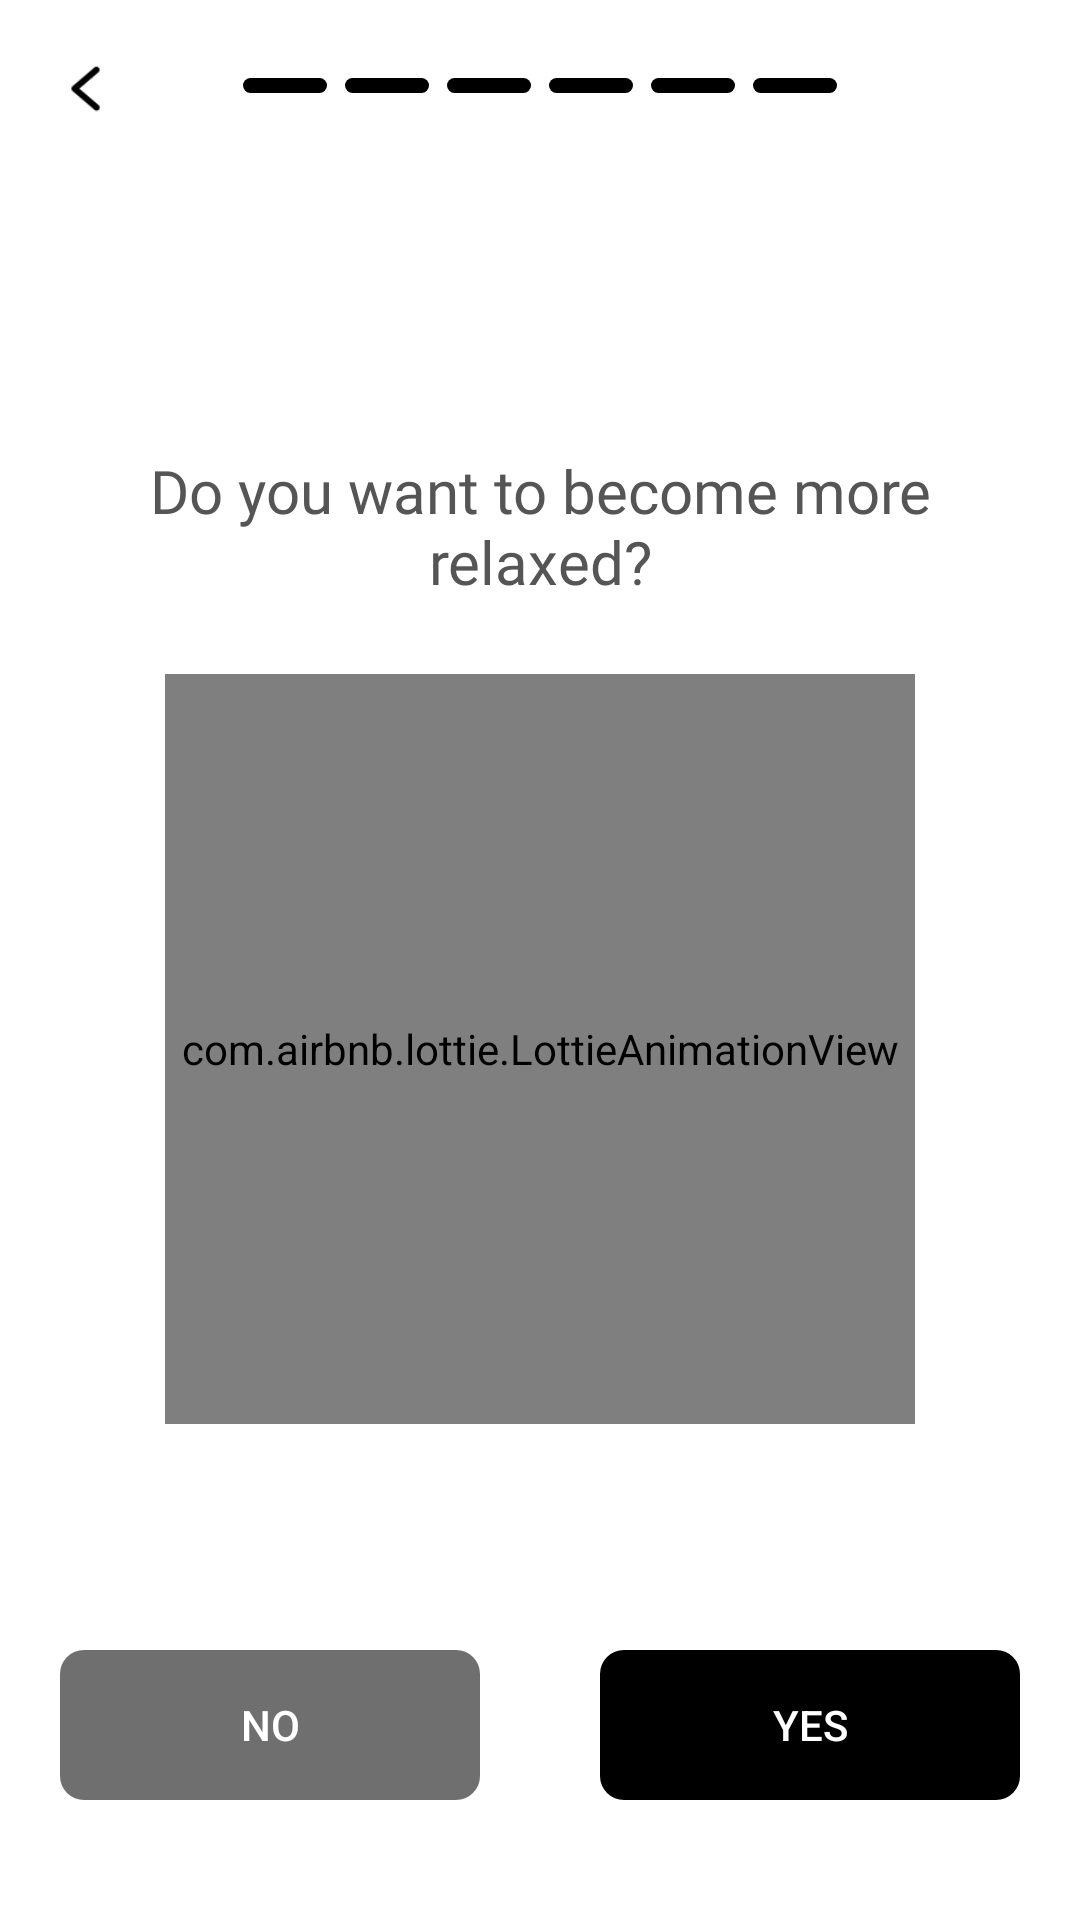

Layout XML and referenced resources for this Android screen:
<!-- AndroidManifest.xml: application theme Theme.ArmWorkOut -->
<!-- res/layout/activity_more_relaxed.xml -->
<?xml version="1.0" encoding="utf-8"?>
<RelativeLayout xmlns:android="http://schemas.android.com/apk/res/android"
    xmlns:app="http://schemas.android.com/apk/res-auto"
    xmlns:tools="http://schemas.android.com/tools"
    android:layout_width="match_parent"
    android:layout_height="match_parent"
    tools:context=".ProfileSetup.MoreRelaxedActivity">
    <RelativeLayout
        android:layout_width="match_parent"
        android:layout_height="wrap_content"
        >

        <ImageView
            android:id="@+id/back"
            android:layout_width="25dp"
            android:layout_height="25dp"
            android:layout_marginStart="16dp"
            android:layout_marginTop="16dp"
            android:layout_marginEnd="16dp"
            android:layout_marginBottom="16dp"
            android:src="@drawable/back_small"
            app:tint="@color/black" />

        <androidx.appcompat.widget.LinearLayoutCompat
            android:layout_width="wrap_content"
            android:layout_height="wrap_content"
            android:layout_centerInParent="true">

            <View

                android:layout_width="28dp"
                android:layout_height="5dp"
                android:background="@drawable/corner_8dp"
                android:backgroundTint="@color/black" />

            <View
                android:layout_width="28dp"
                android:layout_height="5dp"
                android:layout_marginStart="6dp"

                android:background="@drawable/corner_8dp"
                android:backgroundTint="@color/black" />

            <View
                android:layout_width="28dp"
                android:layout_height="5dp"
                android:layout_marginStart="6dp"
                android:background="@drawable/corner_8dp"
                android:backgroundTint="@color/black"

                />

            <View
                android:layout_width="28dp"
                android:layout_height="5dp"
                android:layout_marginStart="6dp"
                android:background="@drawable/corner_8dp"
                android:backgroundTint="@color/black" />

            <View
                android:layout_width="28dp"
                android:layout_height="5dp"
                android:layout_marginStart="6dp"
                android:background="@drawable/corner_8dp"
                android:backgroundTint="@color/black" />

            <View
                android:layout_width="28dp"
                android:layout_height="5dp"
                android:layout_marginStart="6dp"
                android:background="@drawable/corner_8dp"
                android:backgroundTint="@color/black" />
        </androidx.appcompat.widget.LinearLayoutCompat>
    </RelativeLayout>

    <TextView
        android:id="@+id/ques"
        android:layout_width="wrap_content"
        android:layout_height="wrap_content"
        android:layout_centerHorizontal="true"
        android:layout_marginStart="20dp"
        android:layout_marginTop="150dp"
        android:layout_marginEnd="20dp"
        android:fontFamily="@font/sfpromedium"
        android:text="Do you want to become more relaxed?"
        android:textAlignment="center"
        android:textColor="@color/dark_gray"
        android:textSize="20sp" />

    <com.airbnb.lottie.LottieAnimationView
        android:id="@+id/animationView"
        android:layout_width="250dp"
        android:layout_height="250dp"
        android:layout_centerHorizontal="true"
        android:layout_below="@+id/ques"
        android:layout_marginTop="24dp"
        app:lottie_autoPlay="true"
        app:lottie_loop="true"
        app:lottie_rawRes="@raw/relaxing" />


    <LinearLayout
    android:layout_width="match_parent"
    android:layout_height="wrap_content"
    android:weightSum="2"
    android:layout_alignParentBottom="true"
    android:layout_margin="20dp"
    >

    <androidx.appcompat.widget.AppCompatButton
        android:id="@+id/noBtn"
        android:layout_width="match_parent"
        android:layout_height="50dp"
        android:layout_marginTop="20dp"
        android:layout_marginEnd="20dp"
        android:layout_marginBottom="20dp"
        android:background="@drawable/corner_8dp"
        android:backgroundTint="#90000000"
        android:text="NO"
        android:layout_weight="1"
        android:textColor="@color/white" />

    <androidx.appcompat.widget.AppCompatButton
        android:layout_weight="1"
        android:id="@+id/yesBtn"
        android:layout_width="match_parent"
        android:layout_height="50dp"
        android:layout_marginStart="20dp"
        android:layout_marginTop="20dp"
        android:layout_marginBottom="20dp"
        android:background="@drawable/corner_8dp"
        android:backgroundTint="@color/black"
        android:text="YES"
        android:textColor="@color/white" />

</LinearLayout>
</RelativeLayout>
<!-- resources referenced by this layout -->
<resources>
  <color name="black">#FF000000</color>
  <color name="dark_gray">#555555</color>
  <color name="white">#FFFFFFFF</color>
  <!-- drawable back_small: png bitmap (drawable, 640 bytes) -->
  <!-- drawable corner_8dp (drawable) -->
  <?xml version="1.0" encoding="utf-8"?>
  <shape android:shape="rectangle"
      xmlns:android="http://schemas.android.com/apk/res/android">
  <corners android:radius="8dp"/>
  </shape>
  <style name="Theme.ArmWorkOut" parent="Theme.MaterialComponents.DayNight.NoActionBar">
          
          <item name="colorPrimary">@color/white</item>
          <item name="colorPrimaryVariant">@color/white</item>
          <item name="colorOnPrimary">@color/white</item>
          
          <item name="colorSecondary">@color/teal_200</item>
          <item name="colorSecondaryVariant">@color/teal_700</item>
          <item name="colorOnSecondary">@color/black</item>
          
          <item name="android:statusBarColor" tools:targetApi="l">?attr/colorPrimaryVariant</item>
          
      </style>
  <color name="teal_200">#FF03DAC5</color>
  <color name="teal_700">#FF018786</color>
</resources>
